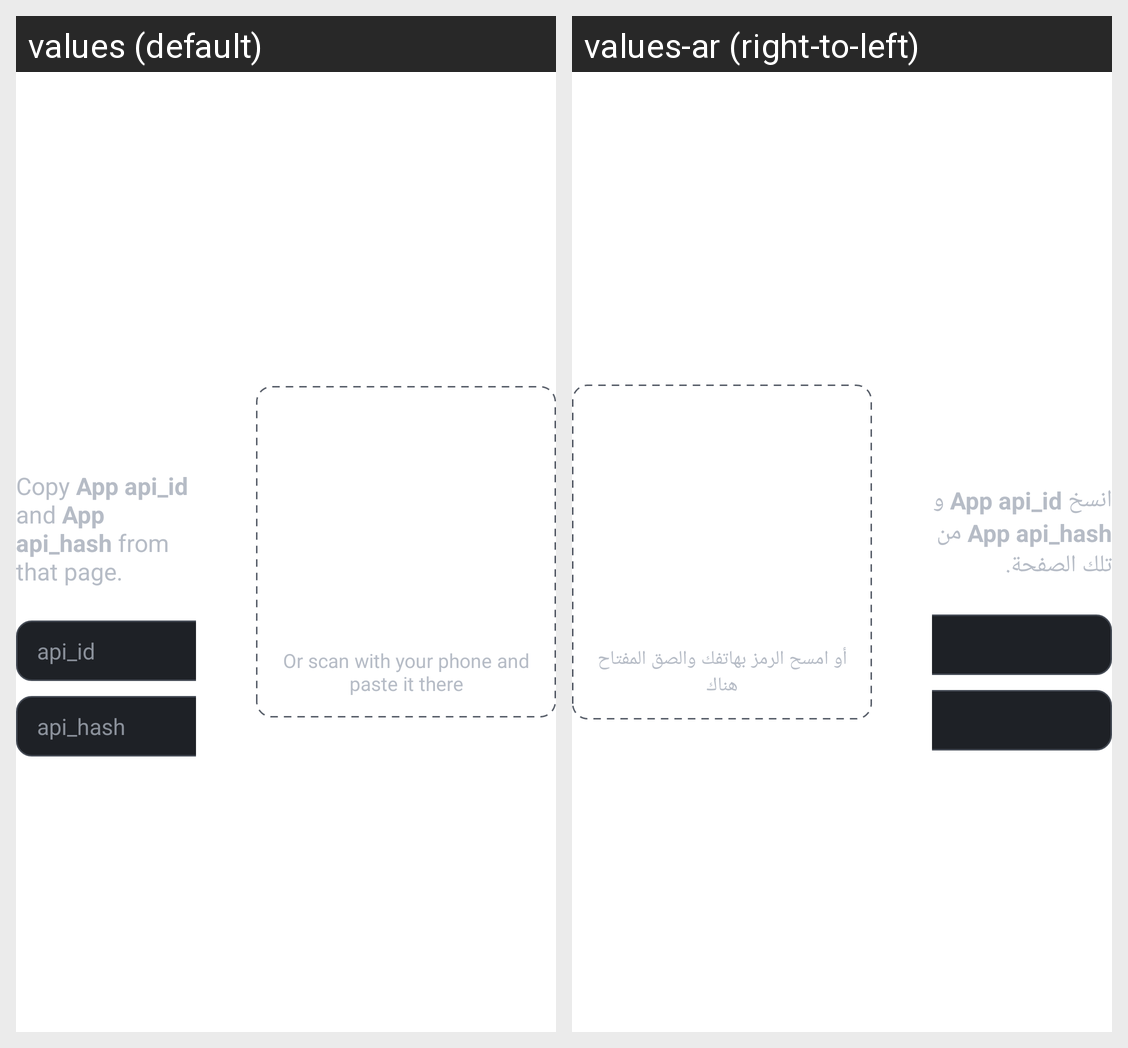

Translations of the strings shown on this Android screen, per locale in the grid:
Android screen res/layout/setup_step_enter_key.xml rendered under 2 locales, left to right: values (default), values-ar (right-to-left). Device: Nexus 5 (rendered at 1080×1920; each locale shown at half size, 540×960, under a caption strip naming it); theme Theme.Tele.
Strings drawn on this screen, with the default value and each locale's value (text and hints the layout hard-codes, and strings that could not be matched under every locale, appear in the picture but are not listed):

setup_enter_key_subtitle
  values: Copy App api_id and App api_hash from that page.
  values-ar: انسخ App api_id و App api_hash من تلك الصفحة.

setup_enter_key_phone
  values: Or scan with your phone and paste it there
  values-ar: أو امسح الرمز بهاتفك والصق المفتاح هناك
